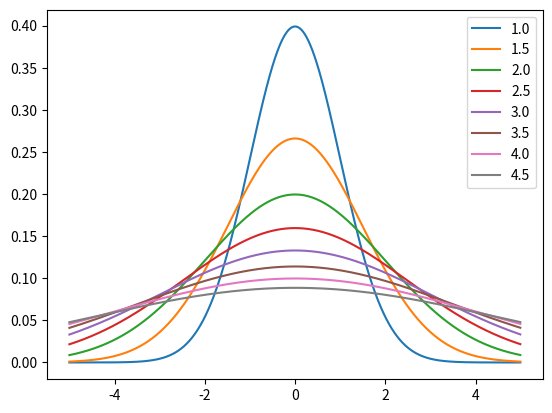

Write the Python code that produced this figure. (Note: this script raises an exception after producing the figure.)
import numpy as np
from scipy.special import erf
import matplotlib.pyplot as plt


x = np.arange(-5,5,0.01)
Sigma = np.arange(1,5,0.5)
mu = 0
for sigma in Sigma:
    f = 1/(np.sqrt(2*np.pi*(sigma**2)))*np.exp((-(x-mu)**2)/(2*(sigma**2)))
    plt.plot(x,f,label=sigma)
    plt.legend()
plt.savefig('../dataset/py_study/gausu_distribution.png')


for sigma in Sigma:
    mu = 0
    x = np.arange(-5,5,0.1)
    g = (1/2)*(1+erf((x-mu)/np.sqrt(2*(sigma**2))))
    plt.plot(x,g,label=sigma)
    plt.legend()
plt.savefig('../dataset/py_study/accumulated_gausu.png')
